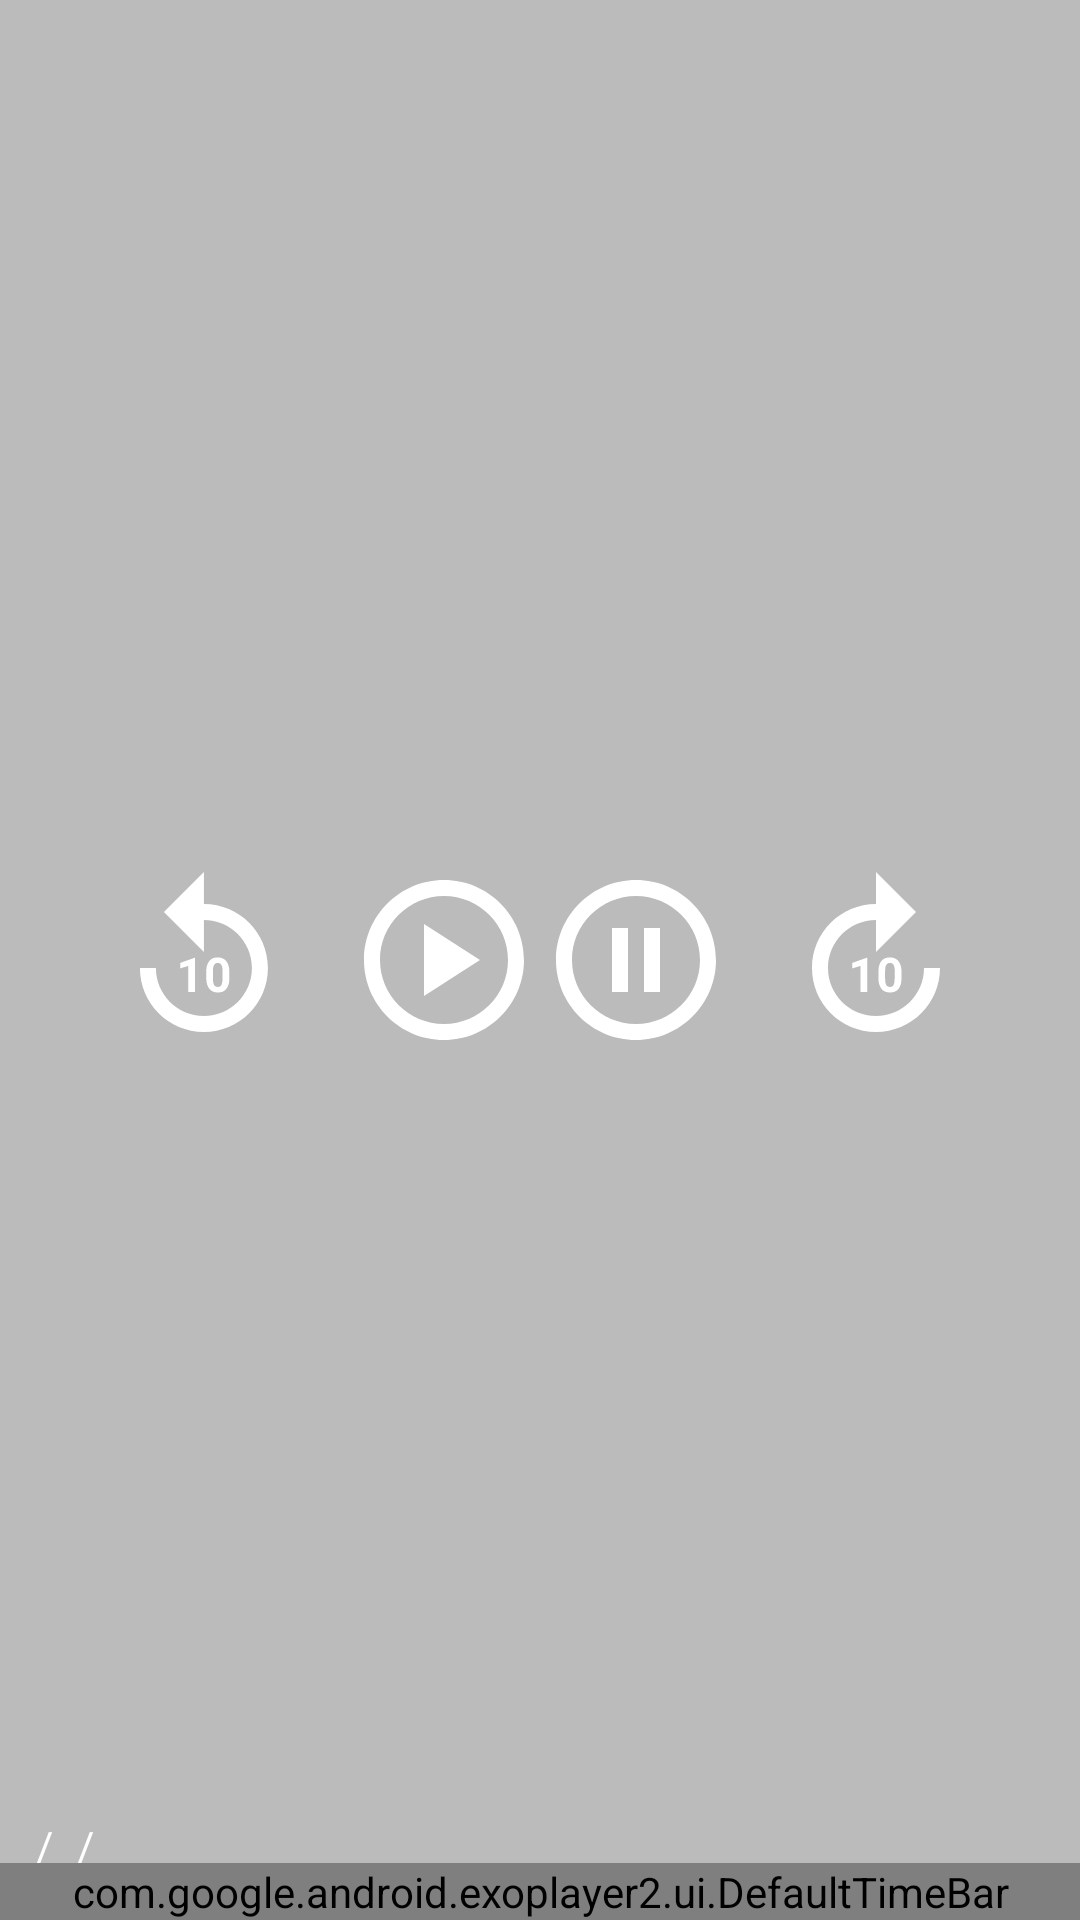

Produce the Android XML layout that renders to this screen, including the resource entries it uses.
<!-- AndroidManifest.xml: application theme Theme.VideoToPhoto -->
<!-- res/layout/custom_controller.xml -->
<?xml version="1.0" encoding="utf-8"?>
<RelativeLayout xmlns:android="http://schemas.android.com/apk/res/android"
    xmlns:app="http://schemas.android.com/apk/res-auto"
    android:layout_width="match_parent"
    android:layout_height="match_parent"
    android:background="#44000000">

    <LinearLayout
        android:layout_width="wrap_content"
        android:layout_height="wrap_content"
        android:layout_centerInParent="true"
        android:orientation="horizontal">

        <ImageView
            android:id="@+id/exo_replay"
            android:layout_width="wrap_content"
            android:layout_height="wrap_content"
            android:layout_marginEnd="16dp"
            android:src="@drawable/ic_replay" />

        <ImageView
            android:id="@+id/exo_play"
            android:layout_width="wrap_content"
            android:layout_height="wrap_content"
            android:src="@drawable/ic_play" />

        <ImageView
            android:id="@+id/exo_pause"
            android:layout_width="wrap_content"
            android:layout_height="wrap_content"
            android:src="@drawable/ic_pause" />

        <ImageView
            android:id="@+id/exo_forward"
            android:layout_width="wrap_content"
            android:layout_height="wrap_content"
            android:layout_marginStart="16dp"
            android:src="@drawable/ic_forward" />

    </LinearLayout>

    <LinearLayout
        android:layout_width="match_parent"
        android:layout_height="wrap_content"
        android:layout_alignParentBottom="true"
        android:orientation="vertical">

        <LinearLayout
            android:layout_width="match_parent"
            android:layout_height="wrap_content"
            android:gravity="bottom"
            android:orientation="horizontal"
            android:padding="8dp">

            <TextView
                android:id="@+id/exo_position"
                android:layout_width="wrap_content"
                android:layout_height="wrap_content"
                android:textColor="@color/white" />

            <TextView
                android:layout_width="wrap_content"
                android:layout_height="wrap_content"
                android:layout_marginStart="4dp"
                android:layout_marginEnd="4dp"
                android:text="/"
                android:textColor="@color/white" />

            <TextView
                android:id="@+id/exo_duration"
                android:layout_width="0dp"
                android:layout_height="wrap_content"
                android:layout_marginStart="4dp"
                android:layout_marginEnd="4dp"
                android:layout_weight="1"
                android:text="/"
                android:textColor="@color/white" />

            <ImageView
                android:id="@+id/img_fullscreen"
                android:layout_width="wrap_content"
                android:layout_height="wrap_content"
                android:src="@drawable/ic_full_screen" />

        </LinearLayout>

        <com.google.android.exoplayer2.ui.DefaultTimeBar
            android:id="@+id/exo_progress"
            android:layout_width="match_parent"
            android:layout_height="wrap_content"
            android:layout_marginTop="-12dp"
            app:buffered_color="#45424E"
            app:played_color="#0088FF"
            app:unplayed_color="#95989F" />

    </LinearLayout>

</RelativeLayout>
<!-- resources referenced by this layout -->
<resources>
  <color name="white">#FFFFFFFF</color>
  <!-- drawable ic_pause (drawable) -->
  <vector xmlns:android="http://schemas.android.com/apk/res/android"
      android:width="64dp"
      android:height="64dp"
      android:viewportWidth="24"
      android:viewportHeight="24">
      <path
          android:fillColor="@android:color/white"
          android:pathData="M9,16h2V8H9V16zM12,2C6.48,2 2,6.48 2,12s4.48,10 10,10s10,-4.48 10,-10S17.52,2 12,2zM12,20c-4.41,0 -8,-3.59 -8,-8s3.59,-8 8,-8s8,3.59 8,8S16.41,20 12,20zM13,16h2V8h-2V16z" />
  </vector>
  <!-- drawable ic_play (drawable) -->
  <vector xmlns:android="http://schemas.android.com/apk/res/android"
      android:width="64dp"
      android:height="64dp"
      android:viewportWidth="24"
      android:viewportHeight="24">
      <path
          android:fillColor="@android:color/white"
          android:pathData="M12,2C6.48,2 2,6.48 2,12s4.48,10 10,10s10,-4.48 10,-10S17.52,2 12,2zM12,20c-4.41,0 -8,-3.59 -8,-8s3.59,-8 8,-8s8,3.59 8,8S16.41,20 12,20zM9.5,16.5l7,-4.5l-7,-4.5V16.5z" />
  </vector>
  <!-- drawable ic_replay (drawable) -->
  <vector xmlns:android="http://schemas.android.com/apk/res/android"
      android:width="64dp"
      android:height="64dp"
      android:viewportWidth="24"
      android:viewportHeight="24">
      <path
          android:fillColor="@color/white"
          android:pathData="M11.99,5V1l-5,5l5,5V7c3.31,0 6,2.69 6,6s-2.69,6 -6,6s-6,-2.69 -6,-6h-2c0,4.42 3.58,8 8,8s8,-3.58 8,-8S16.41,5 11.99,5z" />
      <path
          android:fillColor="@color/white"
          android:pathData="M10.89,16h-0.85v-3.26l-1.01,0.31v-0.69l1.77,-0.63h0.09V16z" />
      <path
          android:fillColor="@color/white"
          android:pathData="M15.17,14.24c0,0.32 -0.03,0.6 -0.1,0.82s-0.17,0.42 -0.29,0.57s-0.28,0.26 -0.45,0.33s-0.37,0.1 -0.59,0.1s-0.41,-0.03 -0.59,-0.1s-0.33,-0.18 -0.46,-0.33s-0.23,-0.34 -0.3,-0.57s-0.11,-0.5 -0.11,-0.82V13.5c0,-0.32 0.03,-0.6 0.1,-0.82s0.17,-0.42 0.29,-0.57s0.28,-0.26 0.45,-0.33s0.37,-0.1 0.59,-0.1s0.41,0.03 0.59,0.1c0.18,0.07 0.33,0.18 0.46,0.33s0.23,0.34 0.3,0.57s0.11,0.5 0.11,0.82V14.24zM14.32,13.38c0,-0.19 -0.01,-0.35 -0.04,-0.48s-0.07,-0.23 -0.12,-0.31s-0.11,-0.14 -0.19,-0.17s-0.16,-0.05 -0.25,-0.05s-0.18,0.02 -0.25,0.05s-0.14,0.09 -0.19,0.17s-0.09,0.18 -0.12,0.31s-0.04,0.29 -0.04,0.48v0.97c0,0.19 0.01,0.35 0.04,0.48s0.07,0.24 0.12,0.32s0.11,0.14 0.19,0.17s0.16,0.05 0.25,0.05s0.18,-0.02 0.25,-0.05s0.14,-0.09 0.19,-0.17s0.09,-0.19 0.11,-0.32s0.04,-0.29 0.04,-0.48V13.38z" />
  </vector>
  <style name="Theme.VideoToPhoto" parent="Theme.MaterialComponents.DayNight.NoActionBar">
          
          <item name="colorPrimary">@color/purple_500</item>
          <item name="colorPrimaryVariant">@color/purple_700</item>
          <item name="colorOnPrimary">@color/white</item>
          
          <item name="colorSecondary">@color/teal_200</item>
          <item name="colorSecondaryVariant">@color/teal_700</item>
          <item name="colorOnSecondary">@color/black</item>
          
          <item name="android:statusBarColor" tools:targetApi="l">?attr/colorPrimaryVariant</item>
          
      </style>
  <color name="purple_500">#FF6200EE</color>
  <color name="purple_700">#FF3700B3</color>
  <color name="teal_200">#FF03DAC5</color>
  <color name="teal_700">#FF018786</color>
  <color name="black">#FF000000</color>
</resources>
